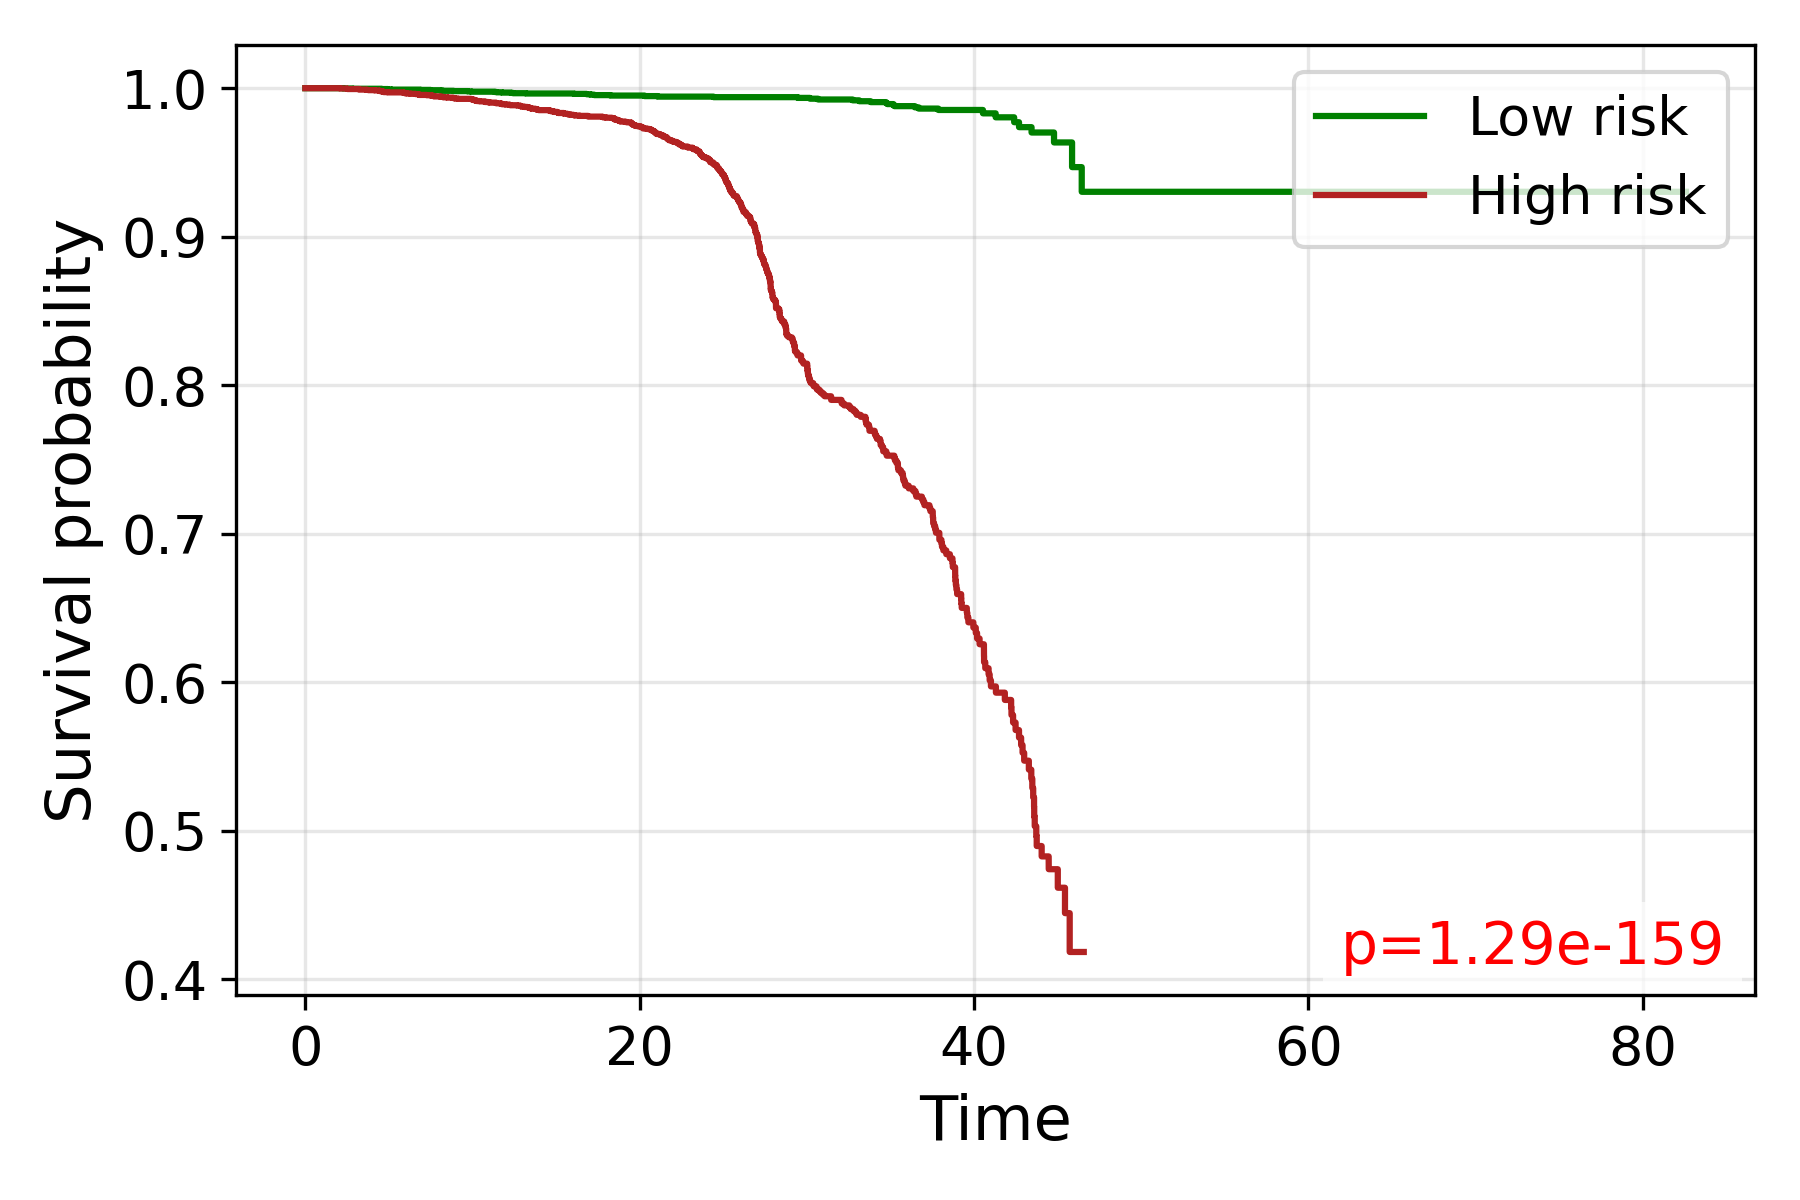

The file beside this chart, header and first rows:
time, S_low, S_high
0.0, 1.0, 1.0
0.5, 1.0, 
1.848, , 1.0
1.86, , 1.0
2.082, , 0.9998
2.282, 0.9998, 
2.475, , 0.9996
2.517, , 0.9994
2.821, 0.9996, 
2.93, 0.9996, 
3.055, , 0.9994
3.215, 0.9996, 
3.221, , 0.9991
3.354, , 0.9991
3.36, 0.9996, 
3.512, 0.9996, 
3.518, 0.9996, 
3.565, 0.9996, 
3.571, 0.9996, 
3.577, 0.9996, 
3.64, 0.9996, 0.9989
3.651, 0.9996, 
3.758, , 0.9987
3.889, 0.9996, 
4.031, , 0.9987
4.163, , 0.9985
4.296, 0.9996, 
4.301, 0.9996, 
4.311, 0.9996, 
4.316, 0.9996, 
4.383, , 0.9985
4.387, , 0.9985
4.392, , 0.9983
4.416, , 0.9981
4.509, 0.9996, 
4.523, , 0.9979
4.537, , 0.9979
4.564, 0.9994, 
4.605, , 0.9977
4.637, , 0.9977
4.646, 0.9994, 
4.664, , 0.9975
4.686, , 0.9974
4.933, 0.9992, 0.9972
4.95, , 0.9972
4.975, , 0.9972
5.025, 0.9992, 
5.128, 0.999, 0.9972
5.212, , 0.9972
5.22, , 0.9972
5.224, , 0.9972
5.228, 0.999, 
5.236, 0.999, 0.9972
5.24, 0.999, 
5.244, , 0.9972
5.248, , 0.9972
5.315, 0.999, 
5.435, , 0.9972
5.59, 0.999, 
5.594, 0.999, 0.9972
... 3,801 more rows
